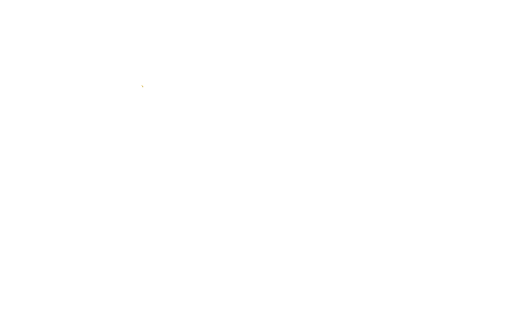
t = 0.00 s
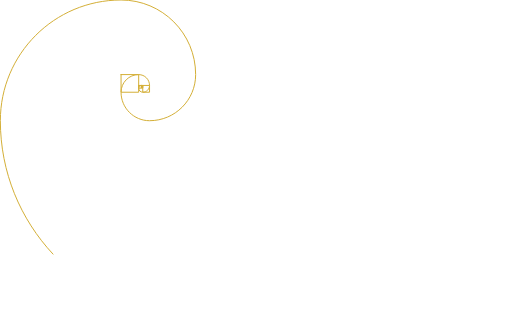
t = 2.00 s
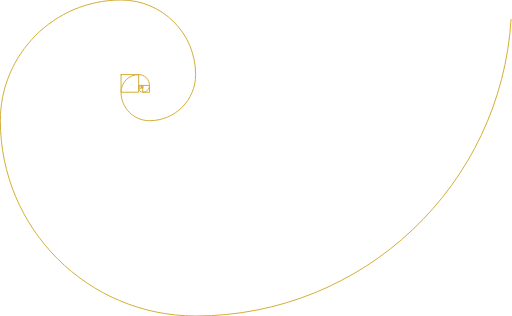
t = 4.00 s
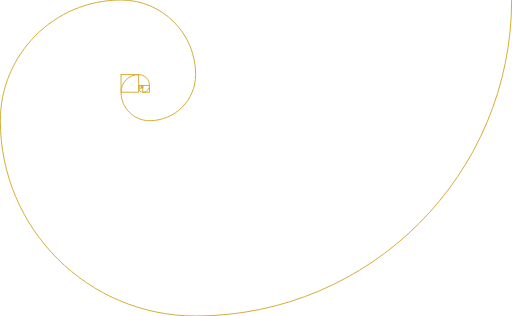
t = 6.00 s
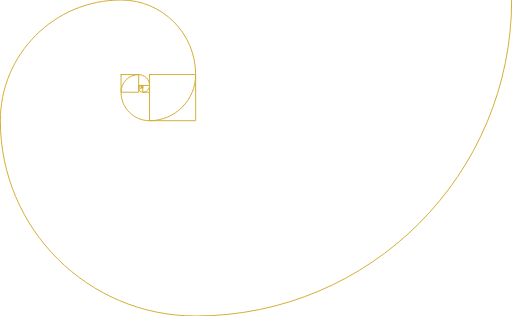
t = 8.00 s
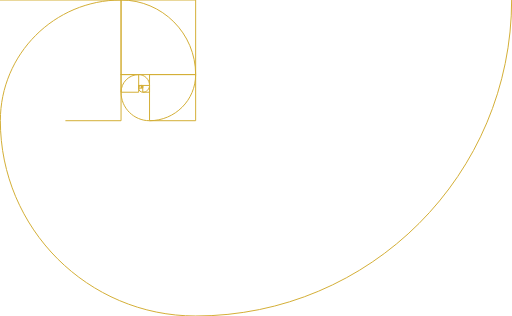
t = 10.00 s

The animated SVG that drew these frames (rendered in a browser with its animation timeline set to each time). Animation: 27 SMIL elements (animate=27); frames cover the first 10.00 s.

<svg version="1.1" id="febonacci" xmlns="http://www.w3.org/2000/svg" xmlns:xlink="http://www.w3.org/1999/xlink" x="0px" y="0px"
			 viewBox="0 0 3770 2330" enable-background="new 0 0 3770 2330" xml:space="preserve">
			
			<animate xlink:href="#swirl" id="swirlStroke" attributeName="stroke-dashoffset" from="9551" to="0" dur="30s" repeatCount="1" fill="freeze" />
			
			<animate xlink:href="#box-1-a" id="box-1-a-an" attributeName="stroke-dashoffset" from="40" to="0" dur="1s" repeatCount="1" fill="freeze" />
			<animate xlink:href="#box-1-a" id="box-1-a-an-2" attributeName="stroke-opacity" from="0" to="1" dur="0.5s" repeatCount="1" fill="freeze" />
			
			<animate xlink:href="#box-1-b" id="box-1-b-an" attributeName="stroke-dashoffset" from="40" to="0" dur="1s" repeatCount="1" fill="freeze" />
			<animate xlink:href="#box-1-b" id="box-1-b-an-2" attributeName="stroke-opacity" from="0" to="1" dur="0.5s" repeatCount="1" fill="freeze" />
			
			<animate xlink:href="#box-2" id="box-2-an" attributeName="stroke-dashoffset" from="80" to="0" dur="1s" begin="box-1-a-an.end + 0ms" repeatCount="1" fill="freeze" />
			<animate xlink:href="#box-2" id="box-2-an-2" attributeName="stroke-opacity" from="0" to="1" dur="0.5s" begin="box-1-a-an.end + 0ms" repeatCount="1" fill="freeze" />
			
			<animate xlink:href="#box-3" id="box-3-an" attributeName="stroke-dashoffset" from="120" to="0" dur="1s" begin="box-1-a-an.end" repeatCount="1" fill="freeze" />
			<animate xlink:href="#box-3" id="box-3-an-2" attributeName="stroke-opacity" from="0" to="1" dur="0.5s" begin="box-1-a-an.end" repeatCount="1" fill="freeze" />
			
			<animate xlink:href="#box-4" id="box-4-an" attributeName="stroke-dashoffset" from="200" to="0" dur="1s" begin="box-1-a-an.end + 0ms" repeatCount="1" fill="freeze" />
			<animate xlink:href="#box-4" id="box-4-an-2" attributeName="stroke-opacity" from="0" to="1" dur="0.5s" begin="box-1-a-an.end + 0ms" repeatCount="1" fill="freeze" />

			<animate xlink:href="#box-5" id="box-5-an" attributeName="stroke-dashoffset" from="320" to="0" dur="1s" begin="box-1-a-an.end" repeatCount="1" fill="freeze" />
			<animate xlink:href="#box-5" id="box-5-an-2" attributeName="stroke-opacity" from="0" to="1" dur="0.5s" begin="box-1-a-an.end" repeatCount="1" fill="freeze" />

			<animate xlink:href="#box-6" id="box-6-an" attributeName="stroke-dashoffset" from="520" to="0" dur="1s" begin="box-1-a-an.end + 0ms" repeatCount="1" fill="freeze" />
			<animate xlink:href="#box-6" id="box-6-an-2" attributeName="stroke-opacity" from="0" to="1" dur="0.5s" begin="box-1-a-an.end + 0ms" repeatCount="1" fill="freeze" />

			<animate xlink:href="#box-7" id="box-7-an" attributeName="stroke-dashoffset" from="840" to="0" dur="1s" begin="box-2-an-2.end" repeatCount="1" fill="freeze" />
			<animate xlink:href="#box-7" id="box-7-an-2" attributeName="stroke-opacity" from="0" to="1" dur="0.5s" begin="box-2-an-2.end" repeatCount="1" fill="freeze" />

			<animate xlink:href="#box-8" id="box-8-an" attributeName="stroke-dashoffset" from="1360" to="0" dur="1s" begin="7s" repeatCount="1" fill="freeze" />
			<animate xlink:href="#box-8" id="box-8-an-2" attributeName="stroke-opacity" from="0" to="1" dur="0.5s" begin="7s" repeatCount="1" fill="freeze" />

			<animate xlink:href="#box-9" id="box-9-an" attributeName="stroke-dashoffset" from="2200" to="0" dur="1s" begin="8s" repeatCount="1" fill="freeze" />
			<animate xlink:href="#box-9" id="box-9-an-2" attributeName="stroke-opacity" from="0" to="1" dur="0.5s" begin="8s" repeatCount="1" fill="freeze" />

			<animate xlink:href="#box-10" id="box-10-an" attributeName="stroke-dashoffset" from="3560" to="0" dur="12s" begin="9s" repeatCount="1" fill="freeze" />
			<animate xlink:href="#box-10" id="box-10-an-2" attributeName="stroke-opacity" from="0" to="1" dur="0.5s" begin="9s" repeatCount="1" fill="freeze" />

			<animate xlink:href="#box-11" id="box-11-an" attributeName="stroke-dashoffset" from="5760" to="0" dur="1s" begin="10s" repeatCount="1" fill="freeze" />
			<animate xlink:href="#box-11" id="box-11-an-2" attributeName="stroke-opacity" from="0" to="1" dur="0.5s" begin="10s" repeatCount="1" fill="freeze" />

			<animate xlink:href="#box-12" id="box-12-an" attributeName="stroke-dashoffset" from="9320" to="0" dur="1s" begin="11s" repeatCount="1" fill="freeze" />
			<animate xlink:href="#box-12" id="box-12-an-2" attributeName="stroke-opacity" from="0" to="1" dur="0.5s" begin="11s" repeatCount="1" fill="freeze" />

			
			<g id="boxes">
				
				<rect id="box-12" x="1440" y="0" fill="none" stroke="#D4AF37" stroke-linecap="round" stroke-linejoin="round" vector-effect="non-scaling-stroke" width="2330" height="2330" stroke-dasharray="9320" stroke-dashoffset="9320" stroke-opacity="0" />
				
				<rect id="box-11" x="0" y="890" fill="none" stroke="#D4AF37" stroke-linecap="round" stroke-linejoin="round" vector-effect="non-scaling-stroke" width="1440" height="1440" stroke-dasharray="5760" stroke-dashoffset="5760" stroke-opacity="0"/>
				
				<rect id="box-10" x="0" y="0" fill="none" stroke="#D4AF37" stroke-linecap="round" stroke-linejoin="round" vector-effect="non-scaling-stroke" width="890" height="890" stroke-dasharray="3560" stroke-dashoffset="3560" stroke-opacity="0"/>
				
				<rect id="box-9" x="890" y="0" fill="none" stroke="#D4AF37" stroke-linecap="round" stroke-linejoin="round" vector-effect="non-scaling-stroke" width="550" height="550" stroke-dasharray="2200" stroke-dashoffset="2200" stroke-opacity="0"/>
				
				<rect id="box-8" x="1100" y="550" fill="none" stroke="#D4AF37" stroke-linecap="round" stroke-linejoin="round" vector-effect="non-scaling-stroke" width="340" height="340" stroke-dasharray="1360" stroke-dashoffset="1360" stroke-opacity="0"/>
				
				<rect id="box-7" x="890" y="680" fill="none" stroke="#D4AF37" stroke-linecap="round" stroke-linejoin="round" vector-effect="non-scaling-stroke" width="210" height="210" stroke-dasharray="840" stroke-dashoffset="840" stroke-opacity="0"/>
				
				<rect id="box-6" x="890" y="550" fill="none" stroke="#D4AF37" stroke-linecap="round" stroke-linejoin="round" vector-effect="non-scaling-stroke" width="130" height="130" stroke-dasharray="520" stroke-dashoffset="520" stroke-opacity="0"/>
				
				<rect id="box-5" x="1020" y="550" fill="none" stroke="#D4AF37" stroke-linecap="round" stroke-linejoin="round" vector-effect="non-scaling-stroke" width="80" height="80" stroke-dasharray="320" stroke-dashoffset="320" stroke-opacity="0"/>
				
				<rect id="box-4" x="1050" y="630" fill="none" stroke="#D4AF37" stroke-linecap="round" stroke-linejoin="round" vector-effect="non-scaling-stroke" width="50" height="50" stroke-dasharray="200" stroke-dashoffset="200" stroke-opacity="0"/>
				
				<rect id="box-3" x="1020" y="650" fill="none" stroke="#D4AF37" stroke-linecap="round" stroke-linejoin="round" vector-effect="non-scaling-stroke" width="30" height="30" stroke-dasharray="120" stroke-dashoffset="120" stroke-opacity="0"/>
				
				<rect id="box-2" x="1020" y="630" fill="none" stroke="#D4AF37" stroke-linecap="round" stroke-linejoin="round" vector-effect="non-scaling-stroke" width="20" height="20" stroke-dasharray="80" stroke-dashoffset="80" stroke-opacity="0"/>
				
				<rect id="box-1-b" x="1040" y="640" fill="none" stroke="#D4AF37" stroke-linecap="round" stroke-linejoin="round" vector-effect="non-scaling-stroke" width="10" height="10" stroke-dasharray="40" stroke-dashoffset="40" stroke-opacity="0"/>
				
				<rect id="box-1-a" x="1040" y="630" fill="none" stroke="#D4AF37" stroke-linecap="round" stroke-linejoin="round" vector-effect="non-scaling-stroke" width="10" height="10" stroke-dasharray="40" stroke-dashoffset="40" stroke-opacity="0"/>
			</g>
			<path id="swirl" fill="none" stroke="#D4AF37" stroke-linecap="round" stroke-linejoin="round" stroke-dasharray="9552" stroke-dashoffset="9552" vector-effect="non-scaling-stroke" d="M1050,640c0-5.5-4.5-10-10-10
					c-11,0-20,9-20,20c0,16.6,13.4,30,30,30c27.6,0,50-22.4,50-50c0-44.2-35.8-80-80-80c-71.8,0-130,58.2-130,130c0,116,94,210,210,210
					c187.8,0,340-152.2,340-340c0-303.8-246.2-550-550-550v0C398.5,0,0,398.5,0,890c0,795.3,644.7,1440,1440,1440
					c1286.8,0,2330-1043.2,2330-2330"/>
			</svg>
